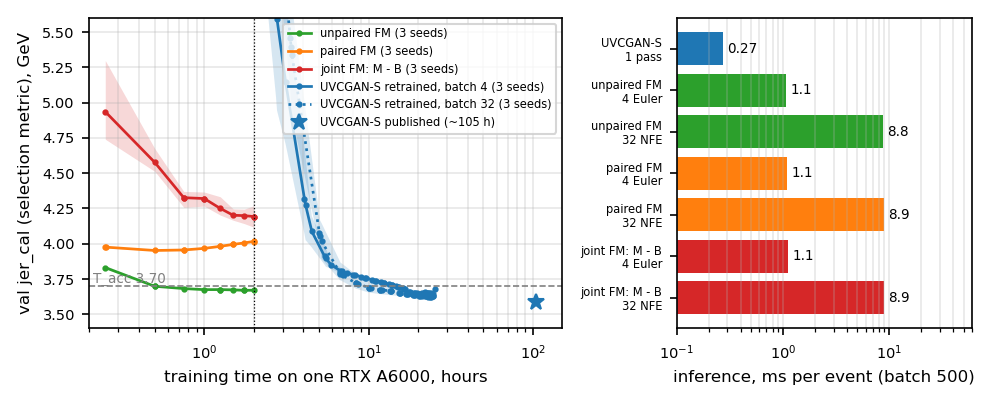

Data behind this chart, as committed beside it:
arm, seeds, hours_trained_mean, hours_trained_min, hours_trained_max, best_val_jer_cal_mean, best_val_jer_cal_min, best_val_jer_cal_max, best_hours_mean, best_hours_min, best_hours_max, best_step_mean, best_step_min, best_step_max, h_T_acc_mean, h_T_acc_min, h_T_acc_max, h_T_acc_interp_mean, h_T_acc_interp_min, h_T_acc_interp_max, steps_per_s_mean, steps_per_s_min, steps_per_s_max, samples_per_s_mean
unpaired FM, 3, 2, 2, 2, 3.669, 3.664, 3.676, 1.75, 1.5, 2, 28030, 24210, 31870, 0.5003, 0.5001, 0.5005, 0.497, 0.4956, 0.4992, 4.45, 4.426, 4.482, 1139
paired FM, 3, 2, 2, 2.001, 3.951, 3.949, 3.953, 0.5837, 0.5001, 0.7505, 9567, 8160, 12370, , , , , , , 4.551, 4.53, 4.581, 1165
joint FM: M - B, 3, 2, 2, 2.001, 4.151, 4.117, 4.192, 1.917, 1.75, 2.001, 31163, 28540, 32630, , , , , , , 4.516, 4.488, 4.531, 1156
UVCGAN-S retrained, batch 4, 3, 24.43, 24, 24.72, 3.639, 3.624, 3.664, 21.11, 18.88, 23.36, 150000, 130000, 170000, 15.99, 14.73, 16.71, 14.95, 14.05, 15.55, , , , 
UVCGAN-S retrained, batch 32, 3, 24.69, 23.96, 25.34, 3.617, 3.596, 3.652, 24.12, 23.63, 24.77, 140000, 140000, 140000, 10.74, 8.376, 15.21, 10.07, 7.855, 14.02, , , , 
UVCGAN-S published, 1, 105.0, 105.0, 105.0, 3.588, 3.588, 3.588, , , , , , , , , , , , , , , , 
